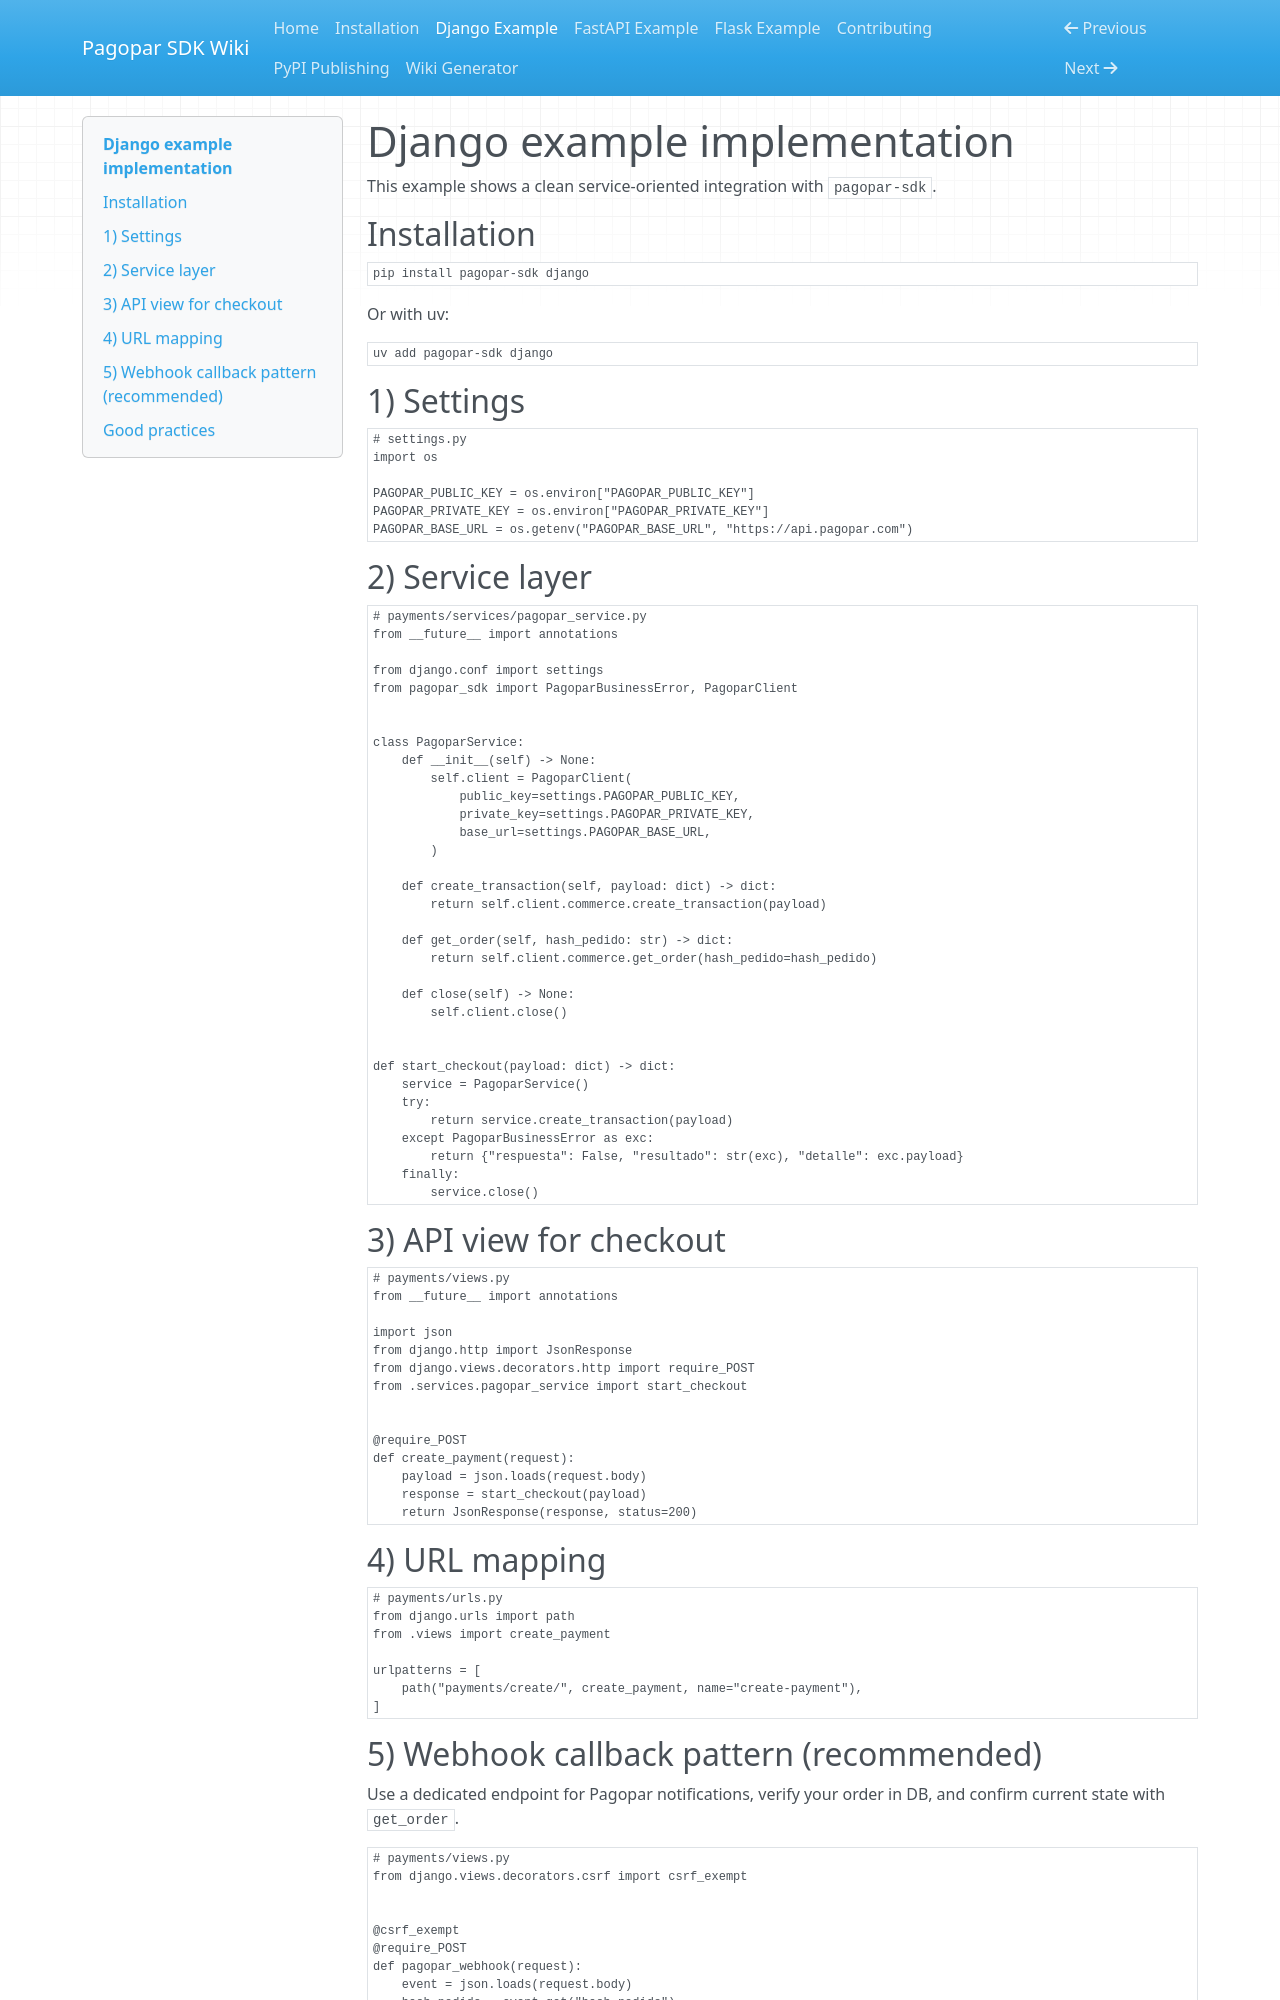

repository: devpbeat/pagopar-sdk · page: django-example/index.html · generator: mkdocs

# Django example implementation

This example shows a clean service-oriented integration with `pagopar-sdk`.

## Installation

```bash
pip install pagopar-sdk django
```

Or with uv:

```bash
uv add pagopar-sdk django
```

## 1) Settings

```python
# settings.py
import os

PAGOPAR_PUBLIC_KEY = os.environ["PAGOPAR_PUBLIC_KEY"]
PAGOPAR_PRIVATE_KEY = os.environ["PAGOPAR_PRIVATE_KEY"]
PAGOPAR_BASE_URL = os.getenv("PAGOPAR_BASE_URL", "https://api.pagopar.com")
```

## 2) Service layer

```python
# payments/services/pagopar_service.py
from __future__ import annotations

from django.conf import settings
from pagopar_sdk import PagoparBusinessError, PagoparClient


class PagoparService:
    def __init__(self) -> None:
        self.client = PagoparClient(
            public_key=settings.PAGOPAR_PUBLIC_KEY,
            private_key=settings.PAGOPAR_PRIVATE_KEY,
            base_url=settings.PAGOPAR_BASE_URL,
        )

    def create_transaction(self, payload: dict) -> dict:
        return self.client.commerce.create_transaction(payload)

    def get_order(self, hash_pedido: str) -> dict:
        return self.client.commerce.get_order(hash_pedido=hash_pedido)

    def close(self) -> None:
        self.client.close()


def start_checkout(payload: dict) -> dict:
    service = PagoparService()
    try:
        return service.create_transaction(payload)
    except PagoparBusinessError as exc:
        return {"respuesta": False, "resultado": str(exc), "detalle": exc.payload}
    finally:
        service.close()
```

## 3) API view for checkout

```python
# payments/views.py
from __future__ import annotations

import json
from django.http import JsonResponse
from django.views.decorators.http import require_POST
from .services.pagopar_service import start_checkout


@require_POST
def create_payment(request):
    payload = json.loads(request.body)
    response = start_checkout(payload)
    return JsonResponse(response, status=200)
```

## 4) URL mapping

```python
# payments/urls.py
from django.urls import path
from .views import create_payment

urlpatterns = [
    path("payments/create/", create_payment, name="create-payment"),
]
```
